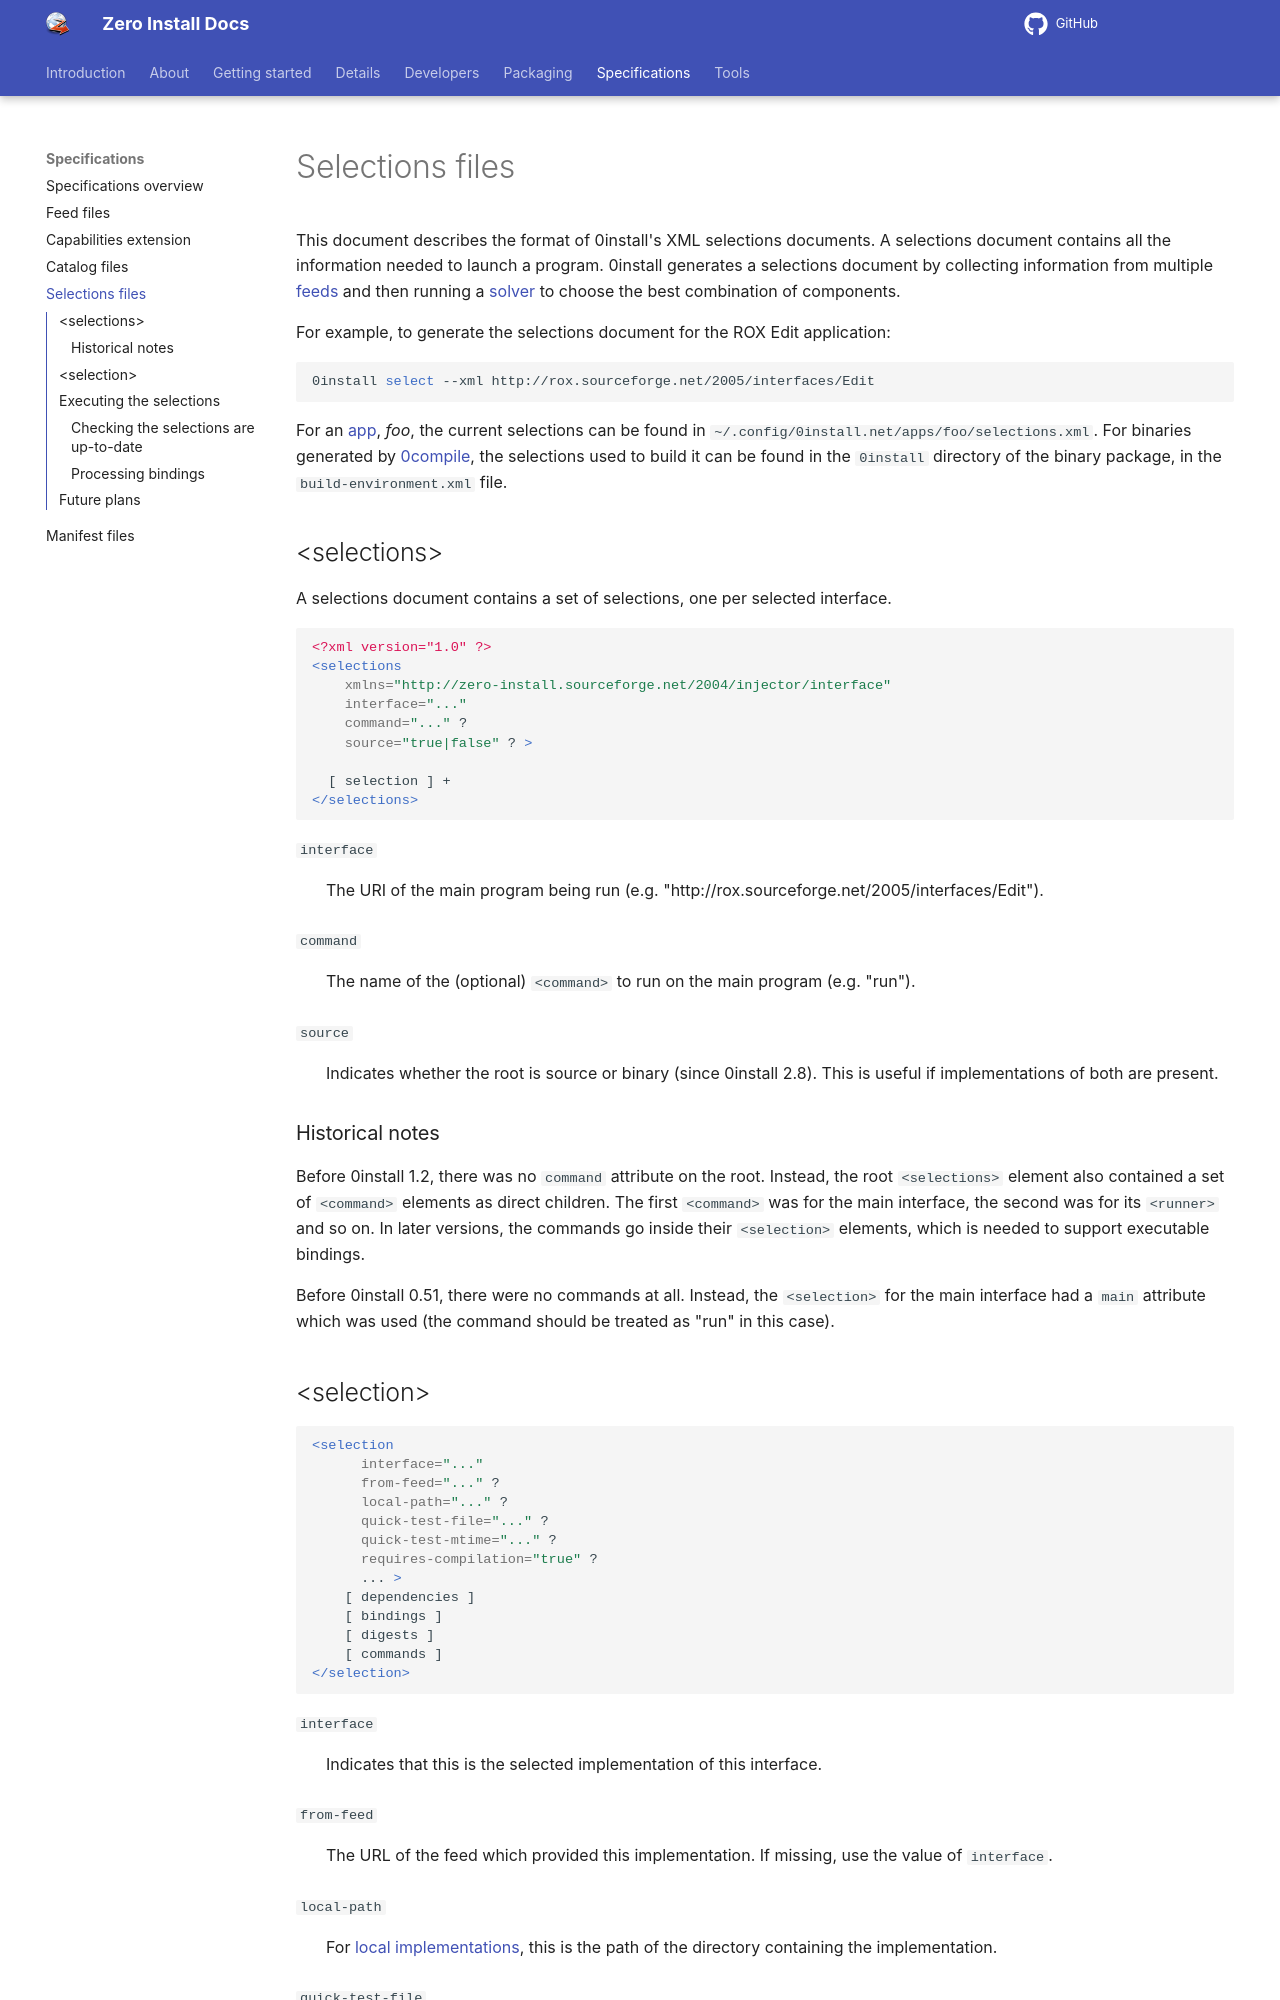

repository: 0install/docs · page: specifications/selections/index.html · generator: mkdocs

# Selections files

This document describes the format of 0install's XML selections documents. A selections document contains all the information needed to launch a program. 0install generates a selections document by collecting information from multiple [feeds](feed.md) and then running a [solver](../developers/solver.md) to choose the best combination of components.

For example, to generate the selections document for the ROX Edit application:

```shell
0install select --xml http://rox.sourceforge.net/2005/interfaces/Edit
```

For an [app](../details/apps.md), _foo_, the current selections can be found in `~/.config/0install.net/apps/foo/selections.xml`. For binaries generated by [0compile](../tools/0compile/index.md), the selections used to build it can be found in the `0install` directory of the binary package, in the `build-environment.xml` file.

## <selections\>

A selections document contains a set of selections, one per selected interface.

```xml
<?xml version="1.0" ?>
<selections
    xmlns="http://zero-install.sourceforge.net/2004/injector/interface"
    interface="..."
    command="..." ?
    source="true|false" ? >

  [ selection ] +
</selections>
```

`interface`
: The URI of the main program being run (e.g. "http://rox.sourceforge.net/2005/interfaces/Edit").

`command`
: The name of the (optional) `<command>` to run on the main program (e.g. "run").

`source`
: Indicates whether the root is source or binary (since 0install 2.8). This is useful if implementations of both are present.

### Historical notes

Before 0install 1.2, there was no `command` attribute on the root. Instead, the root `<selections>` element also contained a set of `<command>` elements as direct children. The first `<command>` was for the main interface, the second was for its `<runner>` and so on. In later versions, the commands go inside their `<selection>` elements, which is needed to support executable bindings.

Before 0install 0.51, there were no commands at all. Instead, the `<selection>` for the main interface had a `main` attribute which was used (the command should be treated as "run" in this case).
